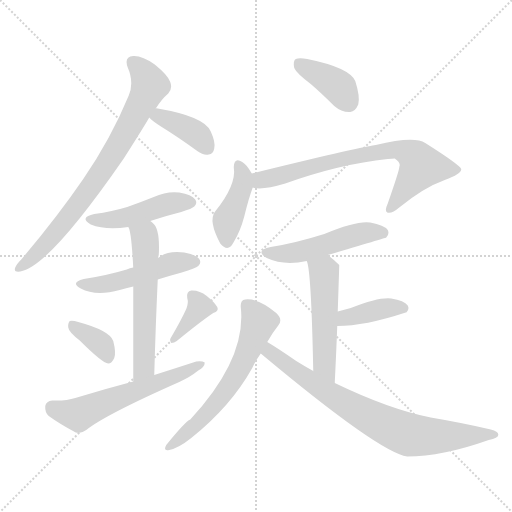
t = 0.00 s
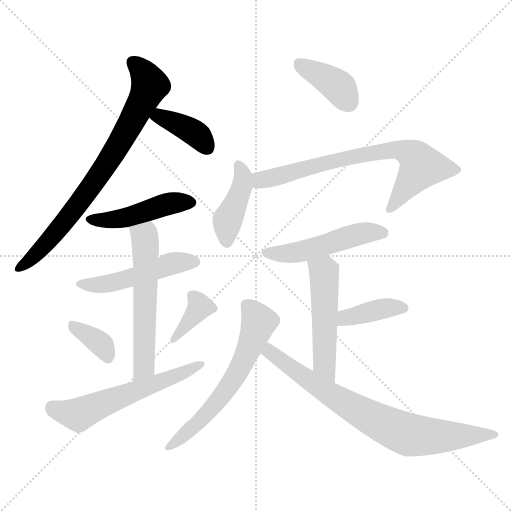
t = 2.15 s
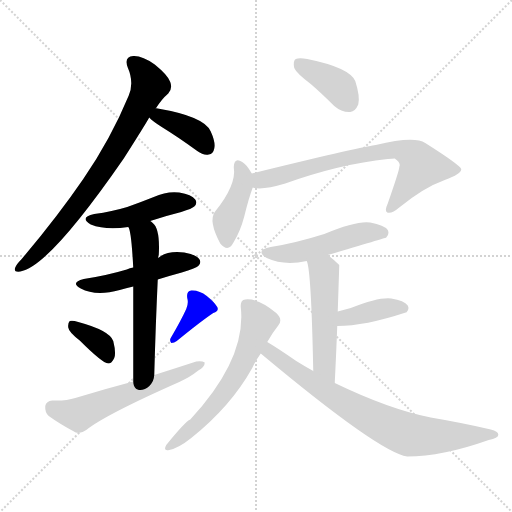
t = 4.29 s
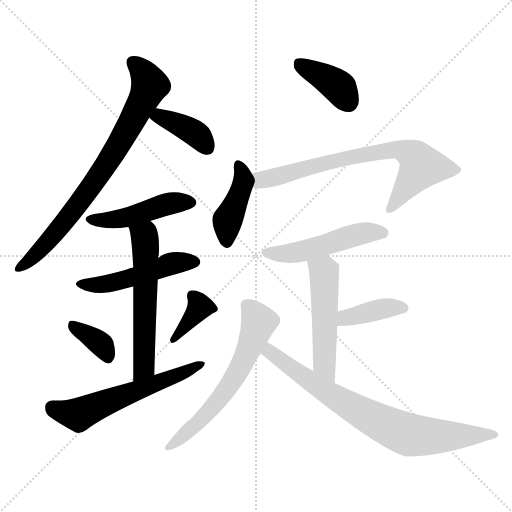
t = 6.44 s
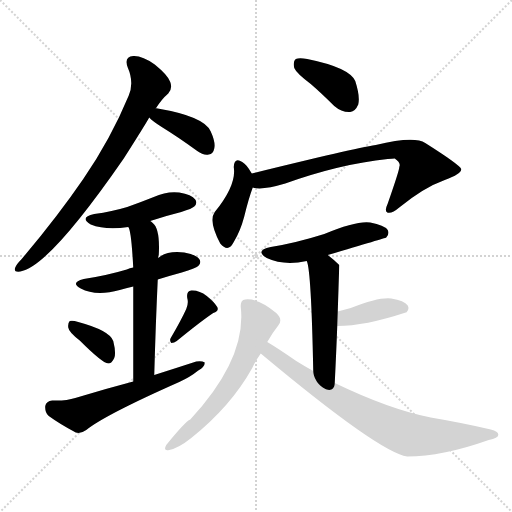
t = 8.59 s
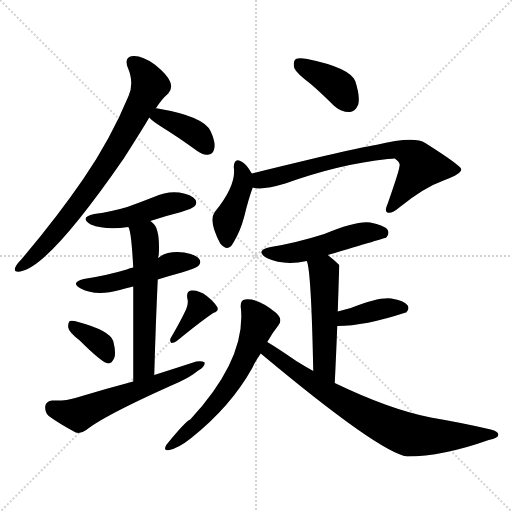
t = 10.74 s

The animated SVG that drew these frames (rendered in a browser with its animation timeline set to each time). Animation: 16 CSS @keyframes rules; one cycle of 10.74 s.

<svg version="1.1" viewBox="0 0 1024 1024" xmlns="http://www.w3.org/2000/svg">
  <g stroke="lightgray" stroke-dasharray="1,1" stroke-width="1" transform="scale(4, 4)">
    <line x1="0" y1="0" x2="256" y2="256"></line>
    <line x1="256" y1="0" x2="0" y2="256"></line>
    <line x1="128" y1="0" x2="128" y2="256"></line>
    <line x1="0" y1="128" x2="256" y2="128"></line>
  </g>
<g transform="scale(1, -1) translate(0, -900)">
   <style type="text/css">
    @keyframes keyframes0 {
      from {
       stroke: blue;
       stroke-dashoffset: 765;
       stroke-width: 128;
       }
       71% {
       animation-timing-function: step-end;
       stroke: blue;
       stroke-dashoffset: 0;
       stroke-width: 128;
       }
       to {
       stroke: black;
       stroke-width: 1024;
       }
       }
       #make-me-a-hanzi-animation-0 {
         animation: keyframes0 0.872559s both;
         animation-delay: 0.000000s;
         animation-timing-function: linear;
       }
    @keyframes keyframes1 {
      from {
       stroke: blue;
       stroke-dashoffset: 386;
       stroke-width: 128;
       }
       56% {
       animation-timing-function: step-end;
       stroke: blue;
       stroke-dashoffset: 0;
       stroke-width: 128;
       }
       to {
       stroke: black;
       stroke-width: 1024;
       }
       }
       #make-me-a-hanzi-animation-1 {
         animation: keyframes1 0.564128s both;
         animation-delay: 0.872559s;
         animation-timing-function: linear;
       }
    @keyframes keyframes2 {
      from {
       stroke: blue;
       stroke-dashoffset: 458;
       stroke-width: 128;
       }
       60% {
       animation-timing-function: step-end;
       stroke: blue;
       stroke-dashoffset: 0;
       stroke-width: 128;
       }
       to {
       stroke: black;
       stroke-width: 1024;
       }
       }
       #make-me-a-hanzi-animation-2 {
         animation: keyframes2 0.622721s both;
         animation-delay: 1.436686s;
         animation-timing-function: linear;
       }
    @keyframes keyframes3 {
      from {
       stroke: blue;
       stroke-dashoffset: 488;
       stroke-width: 128;
       }
       61% {
       animation-timing-function: step-end;
       stroke: blue;
       stroke-dashoffset: 0;
       stroke-width: 128;
       }
       to {
       stroke: black;
       stroke-width: 1024;
       }
       }
       #make-me-a-hanzi-animation-3 {
         animation: keyframes3 0.647135s both;
         animation-delay: 2.059408s;
         animation-timing-function: linear;
       }
    @keyframes keyframes4 {
      from {
       stroke: blue;
       stroke-dashoffset: 575;
       stroke-width: 128;
       }
       65% {
       animation-timing-function: step-end;
       stroke: blue;
       stroke-dashoffset: 0;
       stroke-width: 128;
       }
       to {
       stroke: black;
       stroke-width: 1024;
       }
       }
       #make-me-a-hanzi-animation-4 {
         animation: keyframes4 0.717936s both;
         animation-delay: 2.706543s;
         animation-timing-function: linear;
       }
    @keyframes keyframes5 {
      from {
       stroke: blue;
       stroke-dashoffset: 359;
       stroke-width: 128;
       }
       54% {
       animation-timing-function: step-end;
       stroke: blue;
       stroke-dashoffset: 0;
       stroke-width: 128;
       }
       to {
       stroke: black;
       stroke-width: 1024;
       }
       }
       #make-me-a-hanzi-animation-5 {
         animation: keyframes5 0.542155s both;
         animation-delay: 3.424479s;
         animation-timing-function: linear;
       }
    @keyframes keyframes6 {
      from {
       stroke: blue;
       stroke-dashoffset: 370;
       stroke-width: 128;
       }
       55% {
       animation-timing-function: step-end;
       stroke: blue;
       stroke-dashoffset: 0;
       stroke-width: 128;
       }
       to {
       stroke: black;
       stroke-width: 1024;
       }
       }
       #make-me-a-hanzi-animation-6 {
         animation: keyframes6 0.551107s both;
         animation-delay: 3.966634s;
         animation-timing-function: linear;
       }
    @keyframes keyframes7 {
      from {
       stroke: blue;
       stroke-dashoffset: 579;
       stroke-width: 128;
       }
       65% {
       animation-timing-function: step-end;
       stroke: blue;
       stroke-dashoffset: 0;
       stroke-width: 128;
       }
       to {
       stroke: black;
       stroke-width: 1024;
       }
       }
       #make-me-a-hanzi-animation-7 {
         animation: keyframes7 0.721191s both;
         animation-delay: 4.517741s;
         animation-timing-function: linear;
       }
    @keyframes keyframes8 {
      from {
       stroke: blue;
       stroke-dashoffset: 385;
       stroke-width: 128;
       }
       56% {
       animation-timing-function: step-end;
       stroke: blue;
       stroke-dashoffset: 0;
       stroke-width: 128;
       }
       to {
       stroke: black;
       stroke-width: 1024;
       }
       }
       #make-me-a-hanzi-animation-8 {
         animation: keyframes8 0.563314s both;
         animation-delay: 5.238932s;
         animation-timing-function: linear;
       }
    @keyframes keyframes9 {
      from {
       stroke: blue;
       stroke-dashoffset: 416;
       stroke-width: 128;
       }
       58% {
       animation-timing-function: step-end;
       stroke: blue;
       stroke-dashoffset: 0;
       stroke-width: 128;
       }
       to {
       stroke: black;
       stroke-width: 1024;
       }
       }
       #make-me-a-hanzi-animation-9 {
         animation: keyframes9 0.588542s both;
         animation-delay: 5.802246s;
         animation-timing-function: linear;
       }
    @keyframes keyframes10 {
      from {
       stroke: blue;
       stroke-dashoffset: 718;
       stroke-width: 128;
       }
       70% {
       animation-timing-function: step-end;
       stroke: blue;
       stroke-dashoffset: 0;
       stroke-width: 128;
       }
       to {
       stroke: black;
       stroke-width: 1024;
       }
       }
       #make-me-a-hanzi-animation-10 {
         animation: keyframes10 0.834310s both;
         animation-delay: 6.390788s;
         animation-timing-function: linear;
       }
    @keyframes keyframes11 {
      from {
       stroke: blue;
       stroke-dashoffset: 496;
       stroke-width: 128;
       }
       62% {
       animation-timing-function: step-end;
       stroke: blue;
       stroke-dashoffset: 0;
       stroke-width: 128;
       }
       to {
       stroke: black;
       stroke-width: 1024;
       }
       }
       #make-me-a-hanzi-animation-11 {
         animation: keyframes11 0.653646s both;
         animation-delay: 7.225098s;
         animation-timing-function: linear;
       }
    @keyframes keyframes12 {
      from {
       stroke: blue;
       stroke-dashoffset: 512;
       stroke-width: 128;
       }
       63% {
       animation-timing-function: step-end;
       stroke: blue;
       stroke-dashoffset: 0;
       stroke-width: 128;
       }
       to {
       stroke: black;
       stroke-width: 1024;
       }
       }
       #make-me-a-hanzi-animation-12 {
         animation: keyframes12 0.666667s both;
         animation-delay: 7.878743s;
         animation-timing-function: linear;
       }
    @keyframes keyframes13 {
      from {
       stroke: blue;
       stroke-dashoffset: 394;
       stroke-width: 128;
       }
       56% {
       animation-timing-function: step-end;
       stroke: blue;
       stroke-dashoffset: 0;
       stroke-width: 128;
       }
       to {
       stroke: black;
       stroke-width: 1024;
       }
       }
       #make-me-a-hanzi-animation-13 {
         animation: keyframes13 0.570638s both;
         animation-delay: 8.545410s;
         animation-timing-function: linear;
       }
    @keyframes keyframes14 {
      from {
       stroke: blue;
       stroke-dashoffset: 608;
       stroke-width: 128;
       }
       66% {
       animation-timing-function: step-end;
       stroke: blue;
       stroke-dashoffset: 0;
       stroke-width: 128;
       }
       to {
       stroke: black;
       stroke-width: 1024;
       }
       }
       #make-me-a-hanzi-animation-14 {
         animation: keyframes14 0.744792s both;
         animation-delay: 9.116048s;
         animation-timing-function: linear;
       }
    @keyframes keyframes15 {
      from {
       stroke: blue;
       stroke-dashoffset: 767;
       stroke-width: 128;
       }
       71% {
       animation-timing-function: step-end;
       stroke: blue;
       stroke-dashoffset: 0;
       stroke-width: 128;
       }
       to {
       stroke: black;
       stroke-width: 1024;
       }
       }
       #make-me-a-hanzi-animation-15 {
         animation: keyframes15 0.874186s both;
         animation-delay: 9.860840s;
         animation-timing-function: linear;
       }
</style>
<path d="M 311.5 683.0 Q 323.5 702.0 336.5 713.0 Q 345.5 723.0 340.5 736.0 Q 336.5 749.0 309.5 771.0 Q 284.5 789.0 266.5 788.0 Q 247.5 787.0 255.5 765.0 Q 268.5 735.0 257.5 709.0 Q 221.5 622.0 166.5 542.0 Q 114.5 466.0 42.5 381.0 Q 32.5 371.0 30.5 365.0 Q 26.5 355.0 40.5 357.0 Q 97.5 366.0 247.5 583.0 Q 289.5 649.0 298.5 665.0 L 311.5 683.0 Z" fill="lightgray"></path> 
<path d="M 298.5 665.0 Q 304.5 658.0 323.5 646.0 Q 357.5 625.0 394.5 598.0 Q 406.5 589.0 417.5 591.0 Q 426.5 592.0 428.5 603.0 Q 431.5 615.0 421.5 637.0 Q 409.5 667.0 315.5 683.0 Q 312.5 684.0 311.5 683.0 C 281.5 684.0 279.5 684.0 298.5 665.0 Z" fill="lightgray"></path> 
<path d="M 300.5 458.0 Q 330.5 468.0 362.5 476.0 Q 384.5 483.0 388.5 487.0 Q 395.5 494.0 390.5 501.0 Q 383.5 511.0 358.5 515.0 Q 333.5 518.0 307.5 506.0 Q 282.5 496.0 254.5 486.0 Q 224.5 477.0 188.5 472.0 Q 157.5 465.0 181.5 451.0 Q 211.5 439.0 256.5 446.0 L 300.5 458.0 Z" fill="lightgray"></path> 
<path d="M 315.5 341.0 Q 337.5 348.0 363.5 355.0 Q 391.5 364.0 396.5 368.0 Q 403.5 375.0 398.5 382.0 Q 391.5 391.0 368.5 395.0 Q 332.5 399.0 316.5 384.0 L 266.5 365.0 Q 259.5 364.0 253.5 361.0 Q 213.5 349.0 167.5 342.0 Q 139.5 335.0 161.5 323.0 Q 191.5 307.0 239.5 320.0 Q 251.5 324.0 266.5 327.0 L 315.5 341.0 Z" fill="lightgray"></path> 
<path d="M 308.5 150.0 Q 311.5 256.0 315.5 341.0 L 316.5 384.0 Q 316.5 388.0 317.5 390.0 Q 320.5 442.0 305.5 454.0 Q 302.5 457.0 300.5 458.0 C 277.5 478.0 246.5 474.0 256.5 446.0 Q 262.5 440.0 266.5 365.0 L 266.5 327.0 Q 266.5 263.0 266.5 137.0 C 266.5 107.0 307.5 120.0 308.5 150.0 Z" fill="lightgray"></path> 
<path d="M 159.5 219.0 Q 204.5 174.0 216.5 173.0 Q 223.5 173.0 228.5 184.0 Q 232.5 194.0 226.5 218.0 Q 219.5 239.0 156.5 256.0 Q 144.5 260.0 139.5 258.0 Q 135.5 254.0 136.5 245.0 Q 137.5 236.0 159.5 219.0 Z" fill="lightgray"></path> 
<path d="M 372.5 282.0 Q 362.5 260.0 341.5 224.0 Q 338.5 220.0 342.5 214.0 Q 348.5 214.0 353.5 218.0 Q 402.5 258.0 426.5 274.0 Q 438.5 278.0 434.5 286.0 Q 428.5 296.0 413.5 308.0 Q 398.5 320.0 382.5 319.0 Q 372.5 318.0 374.5 304.0 Q 377.5 294.0 372.5 282.0 Z" fill="lightgray"></path> 
<path d="M 266.5 137.0 Q 209.5 122.0 150.5 104.0 Q 132.5 98.0 104.5 99.0 Q 92.5 98.0 90.5 88.0 Q 89.5 75.0 97.5 68.0 Q 119.5 52.0 151.5 35.0 Q 161.5 32.0 172.5 40.0 Q 209.5 70.0 358.5 136.0 Q 380.5 146.0 396.5 159.0 Q 409.5 166.0 409.5 175.0 Q 403.5 179.0 392.5 177.0 Q 352.5 164.0 308.5 150.0 L 266.5 137.0 Z" fill="lightgray"></path> 
<path d="M 621.5 732.0 Q 643.5 713.0 668.5 688.0 Q 683.5 675.0 700.5 676.0 Q 710.5 677.0 716.5 691.0 Q 720.5 707.0 710.5 738.0 Q 698.5 765.0 614.5 782.0 Q 598.5 785.0 591.5 782.0 Q 585.5 778.0 588.5 764.0 Q 592.5 754.0 621.5 732.0 Z" fill="lightgray"></path> 
<path d="M 503.5 553.0 Q 493.5 571.0 484.5 576.0 Q 468.5 586.0 467.5 566.0 Q 473.5 530.0 429.5 476.0 Q 416.5 458.0 440.5 413.0 Q 456.5 394.0 467.5 416.0 Q 480.5 437.0 488.5 467.0 Q 497.5 504.0 505.5 525.0 C 511.5 540.0 511.5 540.0 503.5 553.0 Z" fill="lightgray"></path> 
<path d="M 505.5 525.0 Q 523.5 519.0 570.5 533.0 Q 679.5 572.0 775.5 582.0 Q 784.5 583.0 789.5 583.0 Q 802.5 574.0 798.5 566.0 Q 799.5 562.0 775.5 493.0 Q 768.5 478.0 774.5 475.0 Q 783.5 472.0 798.5 485.0 Q 847.5 525.0 889.5 540.0 Q 923.5 552.0 922.5 562.0 Q 918.5 571.0 850.5 614.0 Q 828.5 629.0 751.5 610.0 Q 706.5 603.0 503.5 553.0 C 474.5 546.0 475.5 528.0 505.5 525.0 Z" fill="lightgray"></path> 
<path d="M 655.5 390.0 Q 770.5 424.0 772.5 425.0 Q 779.5 432.0 775.5 440.0 Q 768.5 450.0 740.5 455.0 Q 713.5 459.0 648.5 432.0 Q 591.5 414.0 541.5 406.0 Q 508.5 399.0 533.5 384.0 Q 567.5 368.0 613.5 378.0 L 655.5 390.0 Z" fill="lightgray"></path> 
<path d="M 669.5 134.0 Q 672.5 195.0 674.5 248.0 L 675.5 277.0 Q 678.5 368.0 678.5 370.0 Q 668.5 380.0 655.5 390.0 C 631.5 409.0 605.5 407.0 613.5 378.0 Q 622.5 360.0 626.5 158.0 C 627.5 128.0 668.5 104.0 669.5 134.0 Z" fill="lightgray"></path> 
<path d="M 674.5 248.0 Q 729.5 248.0 811.5 275.0 L 812.5 275.0 Q 819.5 282.0 815.5 289.0 Q 808.5 299.0 782.5 303.0 Q 757.5 306.0 701.5 284.0 Q 688.5 281.0 675.5 277.0 C 646.5 268.0 644.5 248.0 674.5 248.0 Z" fill="lightgray"></path> 
<path d="M 534.5 216.0 Q 544.5 234.0 556.5 249.0 Q 566.5 261.0 552.5 274.0 Q 516.5 304.0 490.5 301.0 Q 480.5 300.0 481.5 286.0 Q 493.5 183.0 380.5 61.0 Q 370.5 57.0 332.5 10.0 Q 325.5 -3.0 338.5 0.0 Q 357.5 4.0 382.5 24.0 Q 461.5 87.0 504.5 164.0 Q 511.5 179.0 521.5 193.0 L 534.5 216.0 Z" fill="lightgray"></path> 
<path d="M 521.5 193.0 Q 758.5 -5.0 814.5 -13.0 Q 884.5 -13.0 977.5 20.0 Q 996.5 24.0 996.5 30.0 Q 997.5 37.0 981.5 41.0 Q 926.5 54.0 861.5 65.0 Q 779.5 81.0 669.5 134.0 L 626.5 158.0 Q 608.5 168.0 592.5 178.0 Q 556.5 203.0 534.5 216.0 C 508.5 232.0 498.5 212.0 521.5 193.0 Z" fill="lightgray"></path> 
      <clipPath id="make-me-a-hanzi-clip-0">
      <path d="M 311.5 683.0 Q 323.5 702.0 336.5 713.0 Q 345.5 723.0 340.5 736.0 Q 336.5 749.0 309.5 771.0 Q 284.5 789.0 266.5 788.0 Q 247.5 787.0 255.5 765.0 Q 268.5 735.0 257.5 709.0 Q 221.5 622.0 166.5 542.0 Q 114.5 466.0 42.5 381.0 Q 32.5 371.0 30.5 365.0 Q 26.5 355.0 40.5 357.0 Q 97.5 366.0 247.5 583.0 Q 289.5 649.0 298.5 665.0 L 311.5 683.0 Z" fill="lightgray"></path>
      </clipPath>
      <path clip-path="url(#make-me-a-hanzi-clip-0)" d="M 265.5 774.0 L 287.5 754.0 L 299.5 730.0 L 252.5 637.0 L 195.5 544.0 L 122.5 448.0 L 77.5 397.0 L 38.5 365.0 " fill="none" id="make-me-a-hanzi-animation-0" stroke-dasharray="637 1274" stroke-linecap="round"></path>

      <clipPath id="make-me-a-hanzi-clip-1">
      <path d="M 298.5 665.0 Q 304.5 658.0 323.5 646.0 Q 357.5 625.0 394.5 598.0 Q 406.5 589.0 417.5 591.0 Q 426.5 592.0 428.5 603.0 Q 431.5 615.0 421.5 637.0 Q 409.5 667.0 315.5 683.0 Q 312.5 684.0 311.5 683.0 C 281.5 684.0 279.5 684.0 298.5 665.0 Z" fill="lightgray"></path>
      </clipPath>
      <path clip-path="url(#make-me-a-hanzi-clip-1)" d="M 307.5 666.0 L 319.5 667.0 L 373.5 644.0 L 397.5 628.0 L 415.5 603.0 " fill="none" id="make-me-a-hanzi-animation-1" stroke-dasharray="258 516" stroke-linecap="round"></path>

      <clipPath id="make-me-a-hanzi-clip-2">
      <path d="M 300.5 458.0 Q 330.5 468.0 362.5 476.0 Q 384.5 483.0 388.5 487.0 Q 395.5 494.0 390.5 501.0 Q 383.5 511.0 358.5 515.0 Q 333.5 518.0 307.5 506.0 Q 282.5 496.0 254.5 486.0 Q 224.5 477.0 188.5 472.0 Q 157.5 465.0 181.5 451.0 Q 211.5 439.0 256.5 446.0 L 300.5 458.0 Z" fill="lightgray"></path>
      </clipPath>
      <path clip-path="url(#make-me-a-hanzi-clip-2)" d="M 182.5 462.0 L 245.5 463.0 L 341.5 494.0 L 379.5 495.0 " fill="none" id="make-me-a-hanzi-animation-2" stroke-dasharray="330 660" stroke-linecap="round"></path>

      <clipPath id="make-me-a-hanzi-clip-3">
      <path d="M 315.5 341.0 Q 337.5 348.0 363.5 355.0 Q 391.5 364.0 396.5 368.0 Q 403.5 375.0 398.5 382.0 Q 391.5 391.0 368.5 395.0 Q 332.5 399.0 316.5 384.0 L 266.5 365.0 Q 259.5 364.0 253.5 361.0 Q 213.5 349.0 167.5 342.0 Q 139.5 335.0 161.5 323.0 Q 191.5 307.0 239.5 320.0 Q 251.5 324.0 266.5 327.0 L 315.5 341.0 Z" fill="lightgray"></path>
      </clipPath>
      <path clip-path="url(#make-me-a-hanzi-clip-3)" d="M 162.5 333.0 L 208.5 332.0 L 346.5 374.0 L 388.5 376.0 " fill="none" id="make-me-a-hanzi-animation-3" stroke-dasharray="360 720" stroke-linecap="round"></path>

      <clipPath id="make-me-a-hanzi-clip-4">
      <path d="M 308.5 150.0 Q 311.5 256.0 315.5 341.0 L 316.5 384.0 Q 316.5 388.0 317.5 390.0 Q 320.5 442.0 305.5 454.0 Q 302.5 457.0 300.5 458.0 C 277.5 478.0 246.5 474.0 256.5 446.0 Q 262.5 440.0 266.5 365.0 L 266.5 327.0 Q 266.5 263.0 266.5 137.0 C 266.5 107.0 307.5 120.0 308.5 150.0 Z" fill="lightgray"></path>
      </clipPath>
      <path clip-path="url(#make-me-a-hanzi-clip-4)" d="M 264.5 447.0 L 289.5 427.0 L 291.5 391.0 L 288.5 177.0 L 283.5 158.0 L 270.5 147.0 " fill="none" id="make-me-a-hanzi-animation-4" stroke-dasharray="447 894" stroke-linecap="round"></path>

      <clipPath id="make-me-a-hanzi-clip-5">
      <path d="M 159.5 219.0 Q 204.5 174.0 216.5 173.0 Q 223.5 173.0 228.5 184.0 Q 232.5 194.0 226.5 218.0 Q 219.5 239.0 156.5 256.0 Q 144.5 260.0 139.5 258.0 Q 135.5 254.0 136.5 245.0 Q 137.5 236.0 159.5 219.0 Z" fill="lightgray"></path>
      </clipPath>
      <path clip-path="url(#make-me-a-hanzi-clip-5)" d="M 143.5 250.0 L 203.5 210.0 L 216.5 182.0 " fill="none" id="make-me-a-hanzi-animation-5" stroke-dasharray="231 462" stroke-linecap="round"></path>

      <clipPath id="make-me-a-hanzi-clip-6">
      <path d="M 372.5 282.0 Q 362.5 260.0 341.5 224.0 Q 338.5 220.0 342.5 214.0 Q 348.5 214.0 353.5 218.0 Q 402.5 258.0 426.5 274.0 Q 438.5 278.0 434.5 286.0 Q 428.5 296.0 413.5 308.0 Q 398.5 320.0 382.5 319.0 Q 372.5 318.0 374.5 304.0 Q 377.5 294.0 372.5 282.0 Z" fill="lightgray"></path>
      </clipPath>
      <path clip-path="url(#make-me-a-hanzi-clip-6)" d="M 384.5 309.0 L 400.5 286.0 L 346.5 219.0 " fill="none" id="make-me-a-hanzi-animation-6" stroke-dasharray="242 484" stroke-linecap="round"></path>

      <clipPath id="make-me-a-hanzi-clip-7">
      <path d="M 266.5 137.0 Q 209.5 122.0 150.5 104.0 Q 132.5 98.0 104.5 99.0 Q 92.5 98.0 90.5 88.0 Q 89.5 75.0 97.5 68.0 Q 119.5 52.0 151.5 35.0 Q 161.5 32.0 172.5 40.0 Q 209.5 70.0 358.5 136.0 Q 380.5 146.0 396.5 159.0 Q 409.5 166.0 409.5 175.0 Q 403.5 179.0 392.5 177.0 Q 352.5 164.0 308.5 150.0 L 266.5 137.0 Z" fill="lightgray"></path>
      </clipPath>
      <path clip-path="url(#make-me-a-hanzi-clip-7)" d="M 103.5 85.0 L 156.5 71.0 L 404.5 172.0 " fill="none" id="make-me-a-hanzi-animation-7" stroke-dasharray="451 902" stroke-linecap="round"></path>

      <clipPath id="make-me-a-hanzi-clip-8">
      <path d="M 621.5 732.0 Q 643.5 713.0 668.5 688.0 Q 683.5 675.0 700.5 676.0 Q 710.5 677.0 716.5 691.0 Q 720.5 707.0 710.5 738.0 Q 698.5 765.0 614.5 782.0 Q 598.5 785.0 591.5 782.0 Q 585.5 778.0 588.5 764.0 Q 592.5 754.0 621.5 732.0 Z" fill="lightgray"></path>
      </clipPath>
      <path clip-path="url(#make-me-a-hanzi-clip-8)" d="M 597.5 774.0 L 680.5 724.0 L 696.5 696.0 " fill="none" id="make-me-a-hanzi-animation-8" stroke-dasharray="257 514" stroke-linecap="round"></path>

      <clipPath id="make-me-a-hanzi-clip-9">
      <path d="M 503.5 553.0 Q 493.5 571.0 484.5 576.0 Q 468.5 586.0 467.5 566.0 Q 473.5 530.0 429.5 476.0 Q 416.5 458.0 440.5 413.0 Q 456.5 394.0 467.5 416.0 Q 480.5 437.0 488.5 467.0 Q 497.5 504.0 505.5 525.0 C 511.5 540.0 511.5 540.0 503.5 553.0 Z" fill="lightgray"></path>
      </clipPath>
      <path clip-path="url(#make-me-a-hanzi-clip-9)" d="M 476.5 570.0 L 485.5 552.0 L 484.5 526.0 L 454.5 456.0 L 453.5 418.0 " fill="none" id="make-me-a-hanzi-animation-9" stroke-dasharray="288 576" stroke-linecap="round"></path>

      <clipPath id="make-me-a-hanzi-clip-10">
      <path d="M 505.5 525.0 Q 523.5 519.0 570.5 533.0 Q 679.5 572.0 775.5 582.0 Q 784.5 583.0 789.5 583.0 Q 802.5 574.0 798.5 566.0 Q 799.5 562.0 775.5 493.0 Q 768.5 478.0 774.5 475.0 Q 783.5 472.0 798.5 485.0 Q 847.5 525.0 889.5 540.0 Q 923.5 552.0 922.5 562.0 Q 918.5 571.0 850.5 614.0 Q 828.5 629.0 751.5 610.0 Q 706.5 603.0 503.5 553.0 C 474.5 546.0 475.5 528.0 505.5 525.0 Z" fill="lightgray"></path>
      </clipPath>
      <path clip-path="url(#make-me-a-hanzi-clip-10)" d="M 511.5 532.0 L 522.5 542.0 L 627.5 569.0 L 766.5 598.0 L 801.5 600.0 L 825.5 590.0 L 842.5 567.0 L 779.5 481.0 " fill="none" id="make-me-a-hanzi-animation-10" stroke-dasharray="590 1180" stroke-linecap="round"></path>

      <clipPath id="make-me-a-hanzi-clip-11">
      <path d="M 655.5 390.0 Q 770.5 424.0 772.5 425.0 Q 779.5 432.0 775.5 440.0 Q 768.5 450.0 740.5 455.0 Q 713.5 459.0 648.5 432.0 Q 591.5 414.0 541.5 406.0 Q 508.5 399.0 533.5 384.0 Q 567.5 368.0 613.5 378.0 L 655.5 390.0 Z" fill="lightgray"></path>
      </clipPath>
      <path clip-path="url(#make-me-a-hanzi-clip-11)" d="M 534.5 396.0 L 589.5 394.0 L 701.5 428.0 L 734.5 435.0 L 768.5 434.0 " fill="none" id="make-me-a-hanzi-animation-11" stroke-dasharray="368 736" stroke-linecap="round"></path>

      <clipPath id="make-me-a-hanzi-clip-12">
      <path d="M 669.5 134.0 Q 672.5 195.0 674.5 248.0 L 675.5 277.0 Q 678.5 368.0 678.5 370.0 Q 668.5 380.0 655.5 390.0 C 631.5 409.0 605.5 407.0 613.5 378.0 Q 622.5 360.0 626.5 158.0 C 627.5 128.0 668.5 104.0 669.5 134.0 Z" fill="lightgray"></path>
      </clipPath>
      <path clip-path="url(#make-me-a-hanzi-clip-12)" d="M 620.5 379.0 L 648.5 357.0 L 648.5 172.0 L 666.5 142.0 " fill="none" id="make-me-a-hanzi-animation-12" stroke-dasharray="384 768" stroke-linecap="round"></path>

      <clipPath id="make-me-a-hanzi-clip-13">
      <path d="M 674.5 248.0 Q 729.5 248.0 811.5 275.0 L 812.5 275.0 Q 819.5 282.0 815.5 289.0 Q 808.5 299.0 782.5 303.0 Q 757.5 306.0 701.5 284.0 Q 688.5 281.0 675.5 277.0 C 646.5 268.0 644.5 248.0 674.5 248.0 Z" fill="lightgray"></path>
      </clipPath>
      <path clip-path="url(#make-me-a-hanzi-clip-13)" d="M 680.5 255.0 L 698.5 267.0 L 759.5 281.0 L 786.5 286.0 L 812.5 282.0 " fill="none" id="make-me-a-hanzi-animation-13" stroke-dasharray="266 532" stroke-linecap="round"></path>

      <clipPath id="make-me-a-hanzi-clip-14">
      <path d="M 534.5 216.0 Q 544.5 234.0 556.5 249.0 Q 566.5 261.0 552.5 274.0 Q 516.5 304.0 490.5 301.0 Q 480.5 300.0 481.5 286.0 Q 493.5 183.0 380.5 61.0 Q 370.5 57.0 332.5 10.0 Q 325.5 -3.0 338.5 0.0 Q 357.5 4.0 382.5 24.0 Q 461.5 87.0 504.5 164.0 Q 511.5 179.0 521.5 193.0 L 534.5 216.0 Z" fill="lightgray"></path>
      </clipPath>
      <path clip-path="url(#make-me-a-hanzi-clip-14)" d="M 492.5 290.0 L 517.5 256.0 L 482.5 168.0 L 434.5 96.0 L 392.5 50.0 L 341.5 8.0 " fill="none" id="make-me-a-hanzi-animation-14" stroke-dasharray="480 960" stroke-linecap="round"></path>

      <clipPath id="make-me-a-hanzi-clip-15">
      <path d="M 521.5 193.0 Q 758.5 -5.0 814.5 -13.0 Q 884.5 -13.0 977.5 20.0 Q 996.5 24.0 996.5 30.0 Q 997.5 37.0 981.5 41.0 Q 926.5 54.0 861.5 65.0 Q 779.5 81.0 669.5 134.0 L 626.5 158.0 Q 608.5 168.0 592.5 178.0 Q 556.5 203.0 534.5 216.0 C 508.5 232.0 498.5 212.0 521.5 193.0 Z" fill="lightgray"></path>
      </clipPath>
      <path clip-path="url(#make-me-a-hanzi-clip-15)" d="M 535.5 208.0 L 540.5 193.0 L 637.5 125.0 L 796.5 38.0 L 856.5 27.0 L 990.5 31.0 " fill="none" id="make-me-a-hanzi-animation-15" stroke-dasharray="639 1278" stroke-linecap="round"></path>

</g>
</svg>
